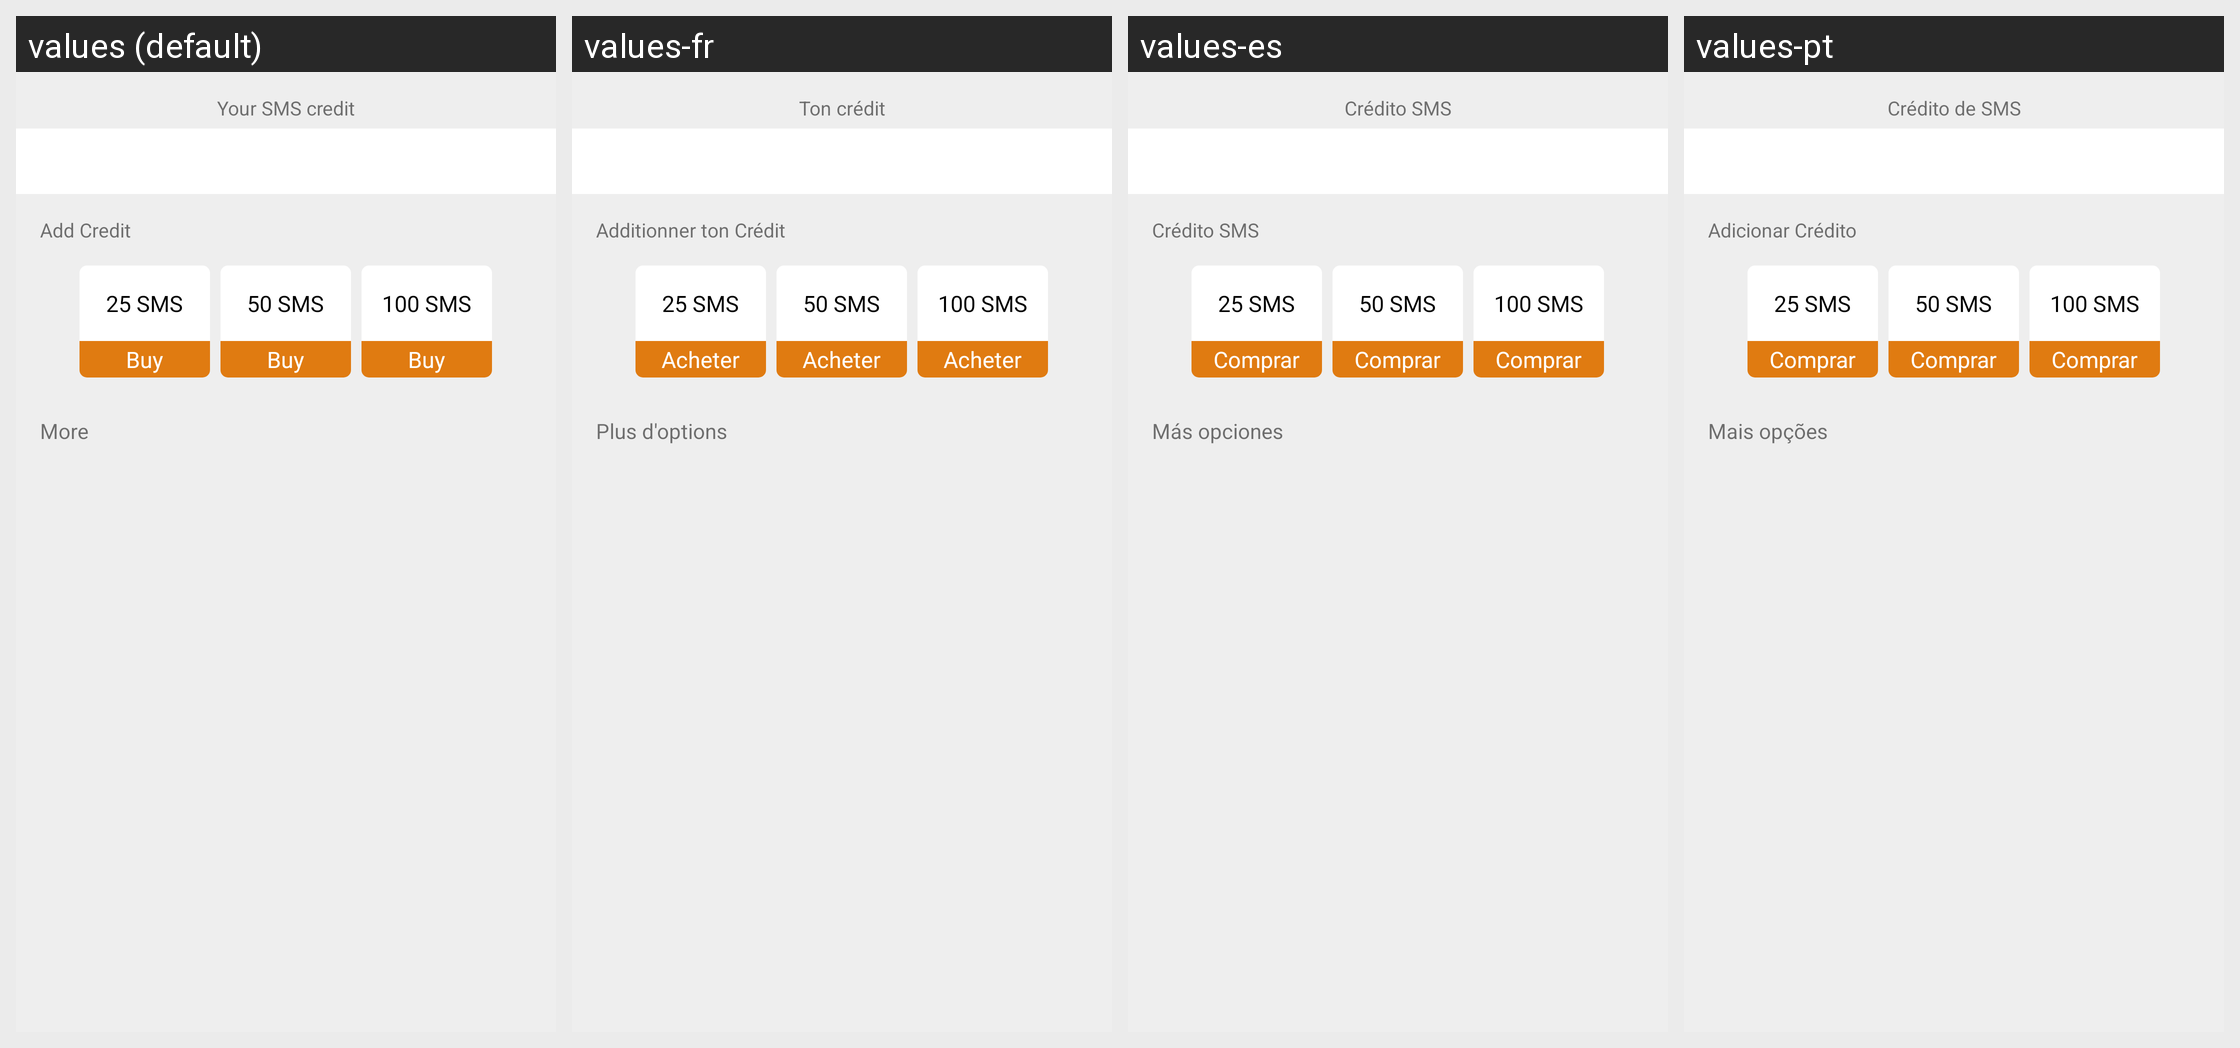

The same Android screen rendered under several of its app's locales, left to right. List the strings drawn on it with the default value and each locale's translation.
Android screen res/layout/activity_comprar_credito.xml rendered under 4 locales, left to right: values (default), values-fr, values-es, values-pt. Device: Nexus 5 (rendered at 1080×1920; each locale shown at half size, 540×960, under a caption strip naming it); theme AppTheme.
Other locales in the repository, not shown: values-en.
Strings drawn on this screen, with the default value and each locale's value (text and hints the layout hard-codes, and strings that could not be matched under every locale, appear in the picture but are not listed):

compra_credito_sms
  values: Your SMS credit
  values-fr: Ton crédit
  values-es: Crédito SMS
  values-pt: Crédito de SMS

compra_texto_credito
  values: Add Credit
  values-fr: Additionner ton Crédit
  values-es: Crédito SMS
  values-pt: Adicionar Crédito

compra_botao_comprar
  values: Buy
  values-fr: Acheter
  values-es: Comprar
  values-pt: Comprar

compra_mais_opt
  values: More
  values-fr: Plus d'options
  values-es: Más opciones
  values-pt: Mais opções
